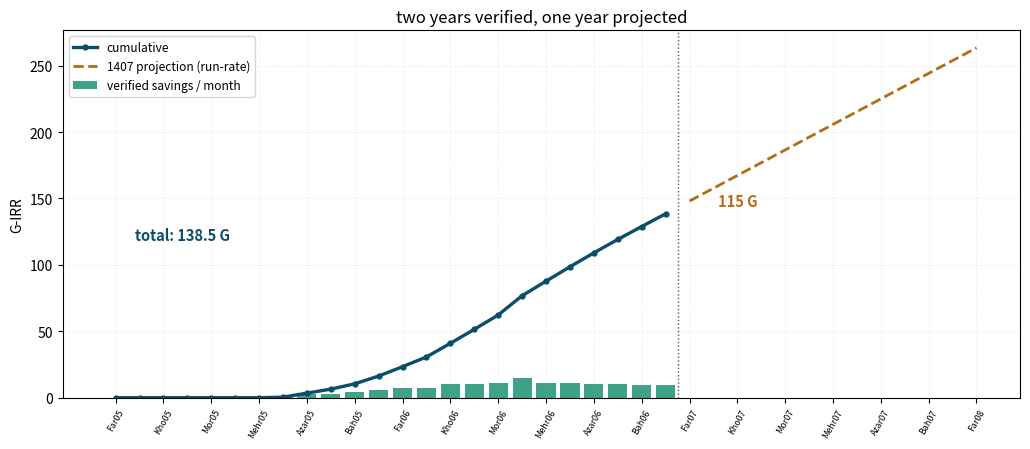

Reproduce this figure in Python.
import numpy as np
import pandas as pd
import matplotlib.pyplot as plt
 
# --- 24 months, seven sources — same ledger as ch.18 ----------------
m = ['Far', 'Ord', 'Kho', 'Tir', 'Mor', 'Sha', 'Mehr', 'Aban',
     'Azar', 'Dey', 'Bah', 'Esf']
lab = [f'{x}05' for x in m] + [f'{x}06' for x in m]
months = np.arange(24)
 
sav = pd.DataFrame(0.0, index=months, columns=[
    'night-shift', 'heater', 'air-leak', 'PF-capacitors',
    'rooftop-PV', 'battery', 'DR-season'])
sav.loc[8:23, 'night-shift'] = 2.61     # G-IRR per month, Azar05..
sav.loc[7:23, 'heater'] = 0.42
sav.loc[10:23, 'air-leak'] = 0.95
sav.loc[11:23, 'PF-capacitors'] = 1.88
d = np.array([3.0, 3.7, 4.5, 5.2, 5.9, 6.3, 6.2, 5.8, 5.2, 4.1,
              3.1, 2.8])
days = np.array([31, 31, 31, 30, 31, 30, 31, 31, 30, 31, 30, 31])
pv = d * days * 400.0 / 1000            # MWh per month (400 kWp)
sav.loc[12:23, 'rooftop-PV'] = pv * 32 / 1000
sav.loc[14:23, 'battery'] = 2.64        # Khordad06..
sav.loc[17, 'DR-season'] = 3.57         # Shahrivar06 settlement
 
cum = sav.cumsum()
total = cum.iloc[-1].sum()
capex = 0.4 + 2.2 + 68.0 + 60.0         # timer, capacitors, PV, battery
run_rate = (2.61 + 0.42 + 0.95 + 1.88
            + pv[-1] * 32 / 1000 + 2.64)
proj07 = run_rate * 12
 
print('=== Pars-Ayandeh — annual report, Far05..Esf06 ===')
for c in cum.columns:
    state = 'seasonal' if c == 'DR-season' else 'active'
    print(f'{c:<14s} {cum[c].iloc[-1]:7.1f}  {state}')
print(f"{'TOTAL':<14s} {total:7.1f}  G-IRR")
print(f"capex deployed: {capex:5.1f} G   "
      f"return / capex: {total / capex:.2f} x")
print(f"run-rate Esf06: {run_rate:5.1f} G/month "
      f"-> projection 1407: {proj07:5.0f} G")
 
# --- figure: monthly bars, cumulative, 1407 projection --------------
fig, ax = plt.subplots(figsize=(10.4, 4.6))
per_month = sav.sum(axis=1)
ax.bar(months, per_month, color='#0E8A6A', alpha=0.8,
       label='verified savings / month')
ax.plot(months, cum.sum(axis=1), color='#0B4E6B', lw=2.4,
        marker='o', ms=3.5, label='cumulative')
proj_x = np.arange(24, 37)
ax.plot(proj_x, total + run_rate * np.arange(1, 14),
        color='#B46C16', ls='--', lw=2.0,
        label='1407 projection (run-rate)')
ax.axvline(23.5, color='#475569', ls=':', lw=1)
ax.text(0.8, total * 0.86, f'total: {total:.1f} G', fontsize=10.5,
        color='#0B4E6B', fontweight='bold')
ax.text(25.2, total + 6, f'{proj07:.0f} G', fontsize=10.5,
        color='#B46C16', fontweight='bold')
ax.set_xticks(np.arange(0, 37, 2))
ax.set_xticklabels(lab[::2] + ['Far07', 'Kho07', 'Mor07', 'Mehr07',
                               'Azar07', 'Bah07', 'Far08'],
                   rotation=60, fontsize=6.4)
ax.set_ylabel('G-IRR')
ax.set_title('two years verified, one year projected')
ax.legend(fontsize=8.6, loc='upper left')
ax.grid(alpha=0.25, ls=':')
plt.tight_layout()
plt.show()
 
